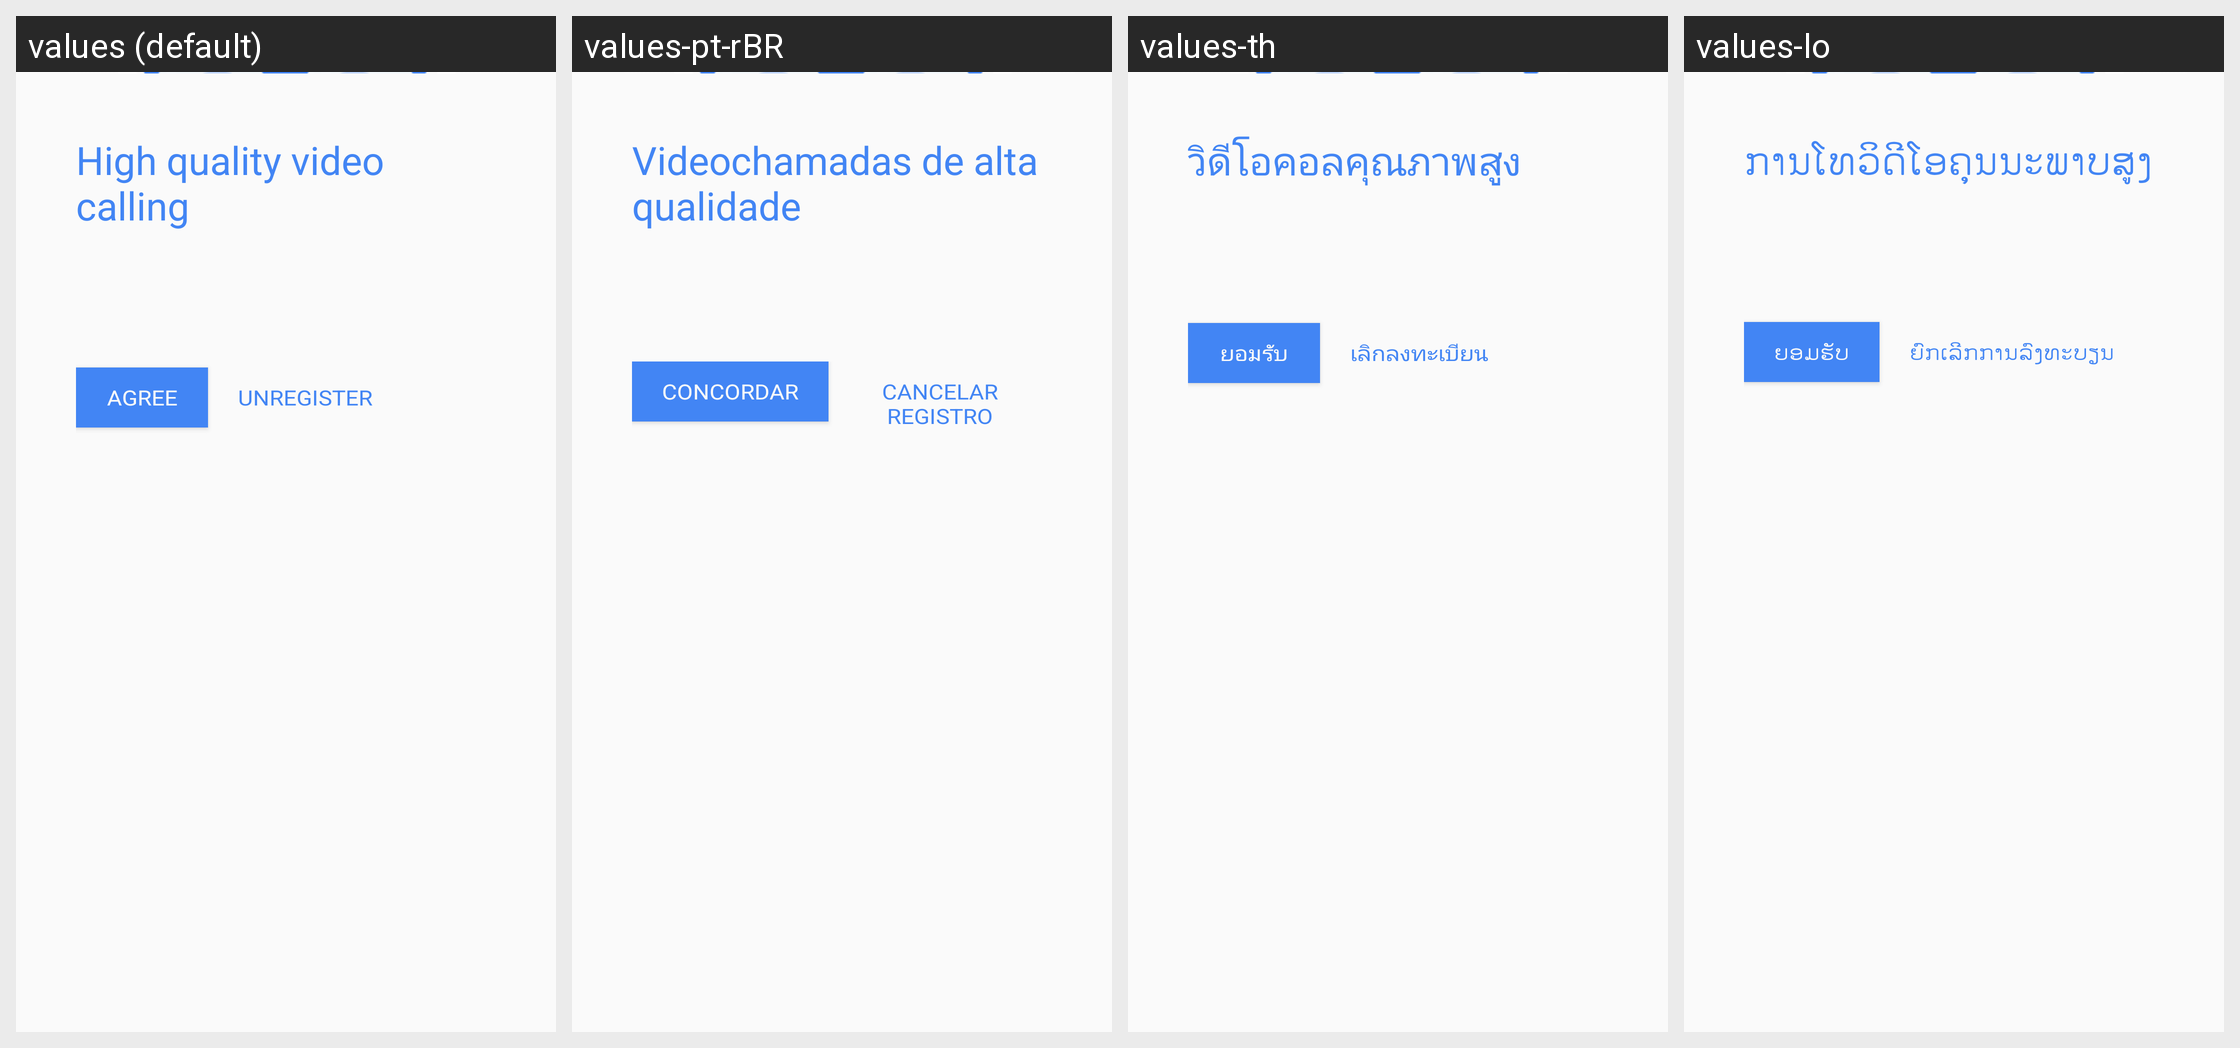

Here is an Android app screen in its default locale and in the app's own translations. Write out the translated-string differences for the strings that appear on this screen.
Android screen res/layout/fragment_welcome_exp2.xml rendered under 4 locales, left to right: values (default), values-pt-rBR, values-th, values-lo. Device: Nexus 5 (rendered at 1080×1920; each locale shown at half size, 540×960, under a caption strip naming it); theme Theme.MaterialComponents.DayNight.NoActionBar.
Other locales in the repository, not shown: values-af, values-am, values-ar, values-ar-rXB, values-az, values-bg, values-bn, values-ca, values-cs, values-da, values-de, values-de-rCH, values-el, values-en-rAU, values-en-rCA, values-en-rGB, values-en-rIE, values-en-rXA, values-en-rXC, values-es, values-es-rHN, values-es-rUS, values-et, values-eu, values-fa, values-fi, values-fil, values-fr, values-fr-rCA, values-fr-rCH, values-gl, values-gsw, values-gu, values-he, values-hi, values-hr, values-hu, values-hy, values-id, values-in, values-is, values-it, values-iw, values-ja, values-ka, values-kk, values-km, values-kn, values-ko, values-ky, values-lt, values-lv, values-mk, values-ml, values-mn, values-mr, values-ms, values-my, values-nb, values-ne, values-nl, values-no, values-pa, values-pl, values-pt, values-pt-rPT, values-ro, values-ru, values-si, values-sk, values-sl, values-sq, values-sr, values-sv, values-sw, values-ta, values-te, values-tl, values-tr, values-uk, values-ur, values-uz, values-vi, values-zh, values-zh-rCN, values-zh-rHK, values-zh-rTW, values-zu.
Strings drawn on this screen, with the default value and each locale's value (text and hints the layout hard-codes, and strings that could not be matched under every locale, appear in the picture but are not listed):

welcome_activity_intro_primary
  values: High quality video calling
  values-pt-rBR: Videochamadas de alta qualidade
  values-th: วิดีโอคอลคุณภาพสูง
  values-lo: ການໂທວິດີໂອຄຸນນະພາບສູງ

welcome_activity_agree
  values: AGREE
  values-pt-rBR: CONCORDAR
  values-th: ยอมรับ
  values-lo: ຍອມຮັບ

welcome_unregister
  values: UNREGISTER
  values-pt-rBR: CANCELAR REGISTRO
  values-th: เลิกลงทะเบียน
  values-lo: ຍົກເລີກການລົງທະບຽນ
